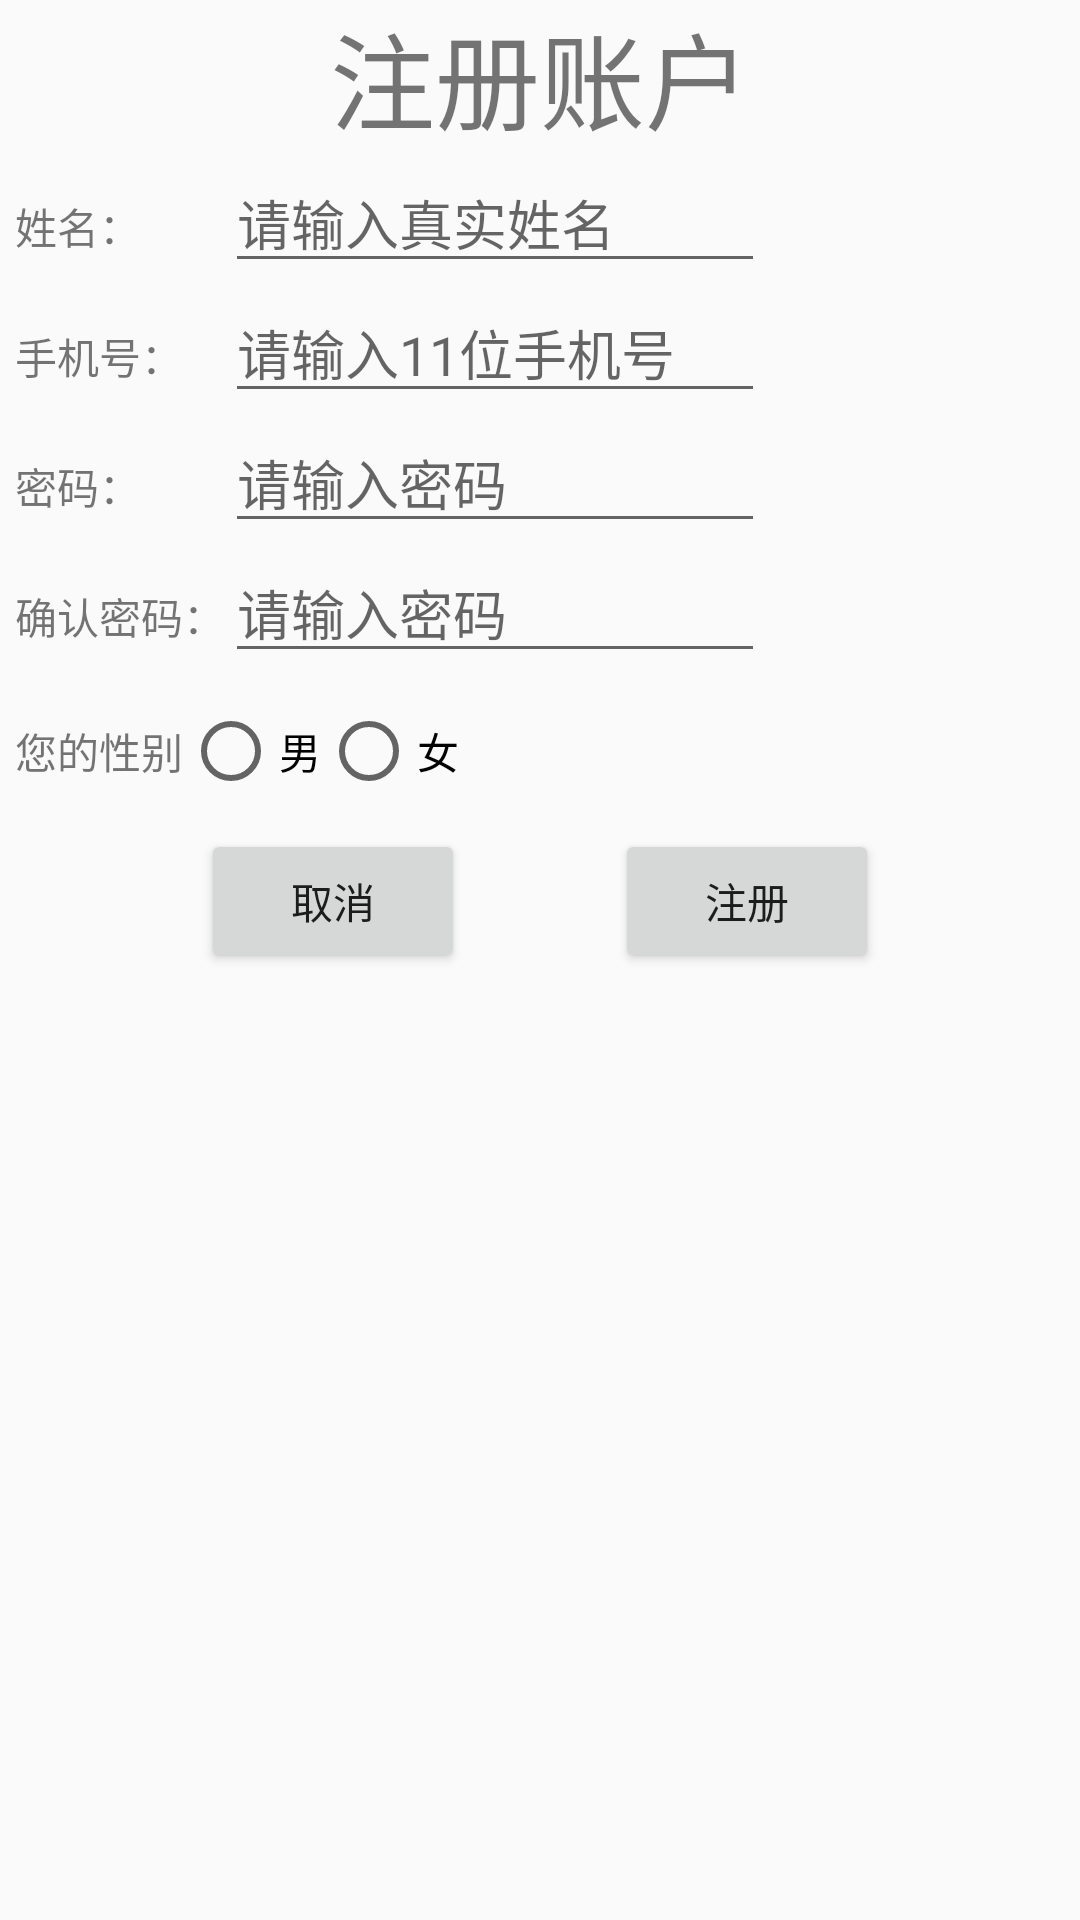

Here is an Android app screen rendered from its layout file. Give the layout XML and the strings, colors and styles it references.
<!-- AndroidManifest.xml: application theme Theme.Curriculumdesign2 -->
<!-- res/layout/activity_register.xml -->
<TableLayout xmlns:android="http://schemas.android.com/apk/res/android"
    android:layout_width="match_parent"
    android:layout_height="match_parent"
    android:orientation="vertical">

    <TextView
        android:layout_width="match_parent"
        android:layout_height="wrap_content"
        android:gravity="center"
        android:text="注册账户"
        android:textSize="35dp"/>

    <TableRow>
        <TextView
            android:layout_width="wrap_content"
            android:layout_height="wrap_content"
            android:text="姓名："
            android:layout_marginLeft="5dp"/>

        <EditText
            android:layout_width="180dp"
            android:layout_height="wrap_content"
            android:hint="请输入真实姓名"
            android:id="@+id/et_name"
            android:singleLine="true"
            android:inputType="textPersonName"/>

        <TextView
            android:id="@+id/tip_name"
            android:layout_width="wrap_content"
            android:layout_height="wrap_content"
            android:textColor="@color/red"
            android:gravity="center"/>
    </TableRow>

    <TableRow>
        <TextView
            android:layout_width="wrap_content"
            android:layout_height="wrap_content"
            android:text="手机号："
            android:layout_marginLeft="5dp"/>

        <EditText
            android:layout_width="180dp"
            android:layout_height="wrap_content"
            android:hint="请输入11位手机号"
            android:id="@+id/et_phone"
            android:singleLine="true"
            android:inputType="textPersonName"/>

        <TextView
            android:id="@+id/tip_phone"
            android:layout_width="wrap_content"
            android:layout_height="wrap_content"
            android:textColor="@color/red"
            android:gravity="center"/>
    </TableRow>

    <TableRow>
        <TextView
            android:layout_width="wrap_content"
            android:layout_height="wrap_content"
            android:text="密码："
            android:layout_marginLeft="5dp"/>

        <EditText
            android:layout_width="180dp"
            android:layout_height="wrap_content"
            android:hint="请输入密码"
            android:id="@+id/et_password"
            android:singleLine="true"
            android:inputType="textPassword"/>

        <TextView
            android:id="@+id/tip_password"
            android:layout_width="wrap_content"
            android:layout_height="wrap_content"
            android:textColor="@color/red"
            android:gravity="center"/>
    </TableRow>

    <TableRow>
        <TextView
            android:layout_width="wrap_content"
            android:layout_height="wrap_content"
            android:text="确认密码："
            android:layout_marginLeft="5dp"/>

        <EditText
            android:layout_width="180dp"
            android:layout_height="wrap_content"
            android:hint="请输入密码"
            android:id="@+id/et_password2"
            android:singleLine="true"
            android:inputType="textPassword"/>

        <TextView
            android:id="@+id/tip_password2"
            android:layout_width="wrap_content"
            android:layout_height="wrap_content"
            android:textColor="@color/red"
            android:gravity="center"/>
    </TableRow>


    <LinearLayout
        android:layout_width="match_parent"
        android:layout_height="wrap_content"
        android:orientation="horizontal"
        android:layout_marginTop="10dp"
        android:layout_marginBottom="10dp">

        <TextView
            android:layout_width="wrap_content"
            android:layout_height="wrap_content"
            android:layout_marginLeft="5dp"
            android:layout_gravity="center_vertical"
            android:text="您的性别" />

        <RadioGroup

            android:layout_width="wrap_content"
            android:layout_height="wrap_content"
            android:orientation="horizontal"
            android:id="@+id/sex">

            <RadioButton
                android:layout_width="wrap_content"
                android:layout_height="wrap_content"
                android:text="男"
                android:id="@+id/rb_male"/>

            <RadioButton
                android:layout_width="wrap_content"
                android:layout_height="wrap_content"
                android:text="女"
                android:id="@+id/rb_female"/>

        </RadioGroup>

        <TextView
            android:id="@+id/tip_sex"
            android:layout_width="wrap_content"
            android:layout_height="wrap_content"
            android:textColor="@color/red"
            android:gravity="center"/>
    </LinearLayout>

    <LinearLayout
        android:layout_width="match_parent"
        android:layout_height="wrap_content"
        android:gravity="center">

        <Button
            android:id="@+id/bt_cancel"
            android:layout_width="wrap_content"
            android:layout_height="wrap_content"
            android:layout_marginEnd="50dp"
            android:text="取消"/>

        <Button
            android:id="@+id/bt_reg"
            android:layout_width="wrap_content"
            android:layout_height="wrap_content"
            android:text="注册"/>
    </LinearLayout>




</TableLayout>
<!-- resources referenced by this layout -->
<resources>
  <color name="red">#f00</color>
  <style name="Theme.Curriculumdesign2" parent="Theme.MaterialComponents.DayNight.DarkActionBar.Bridge">
          
          <item name="colorPrimary">@color/bar</item>
          <item name="colorPrimaryVariant">@color/back</item>
          <item name="colorOnPrimary">@color/white</item>
          
          <item name="colorSecondary">@color/teal_200</item>
          <item name="colorSecondaryVariant">@color/teal_700</item>
          <item name="colorOnSecondary">@color/black</item>
          
          <item name="android:statusBarColor" tools:targetApi="l">@color/bar</item>
          
      </style>
  <color name="bar">#58B</color>
  <color name="back">#369</color>
  <color name="white">#FFFFFFFF</color>
  <color name="teal_200">#FF03DAC5</color>
  <color name="teal_700">#FF018786</color>
  <color name="black">#FF000000</color>
</resources>
